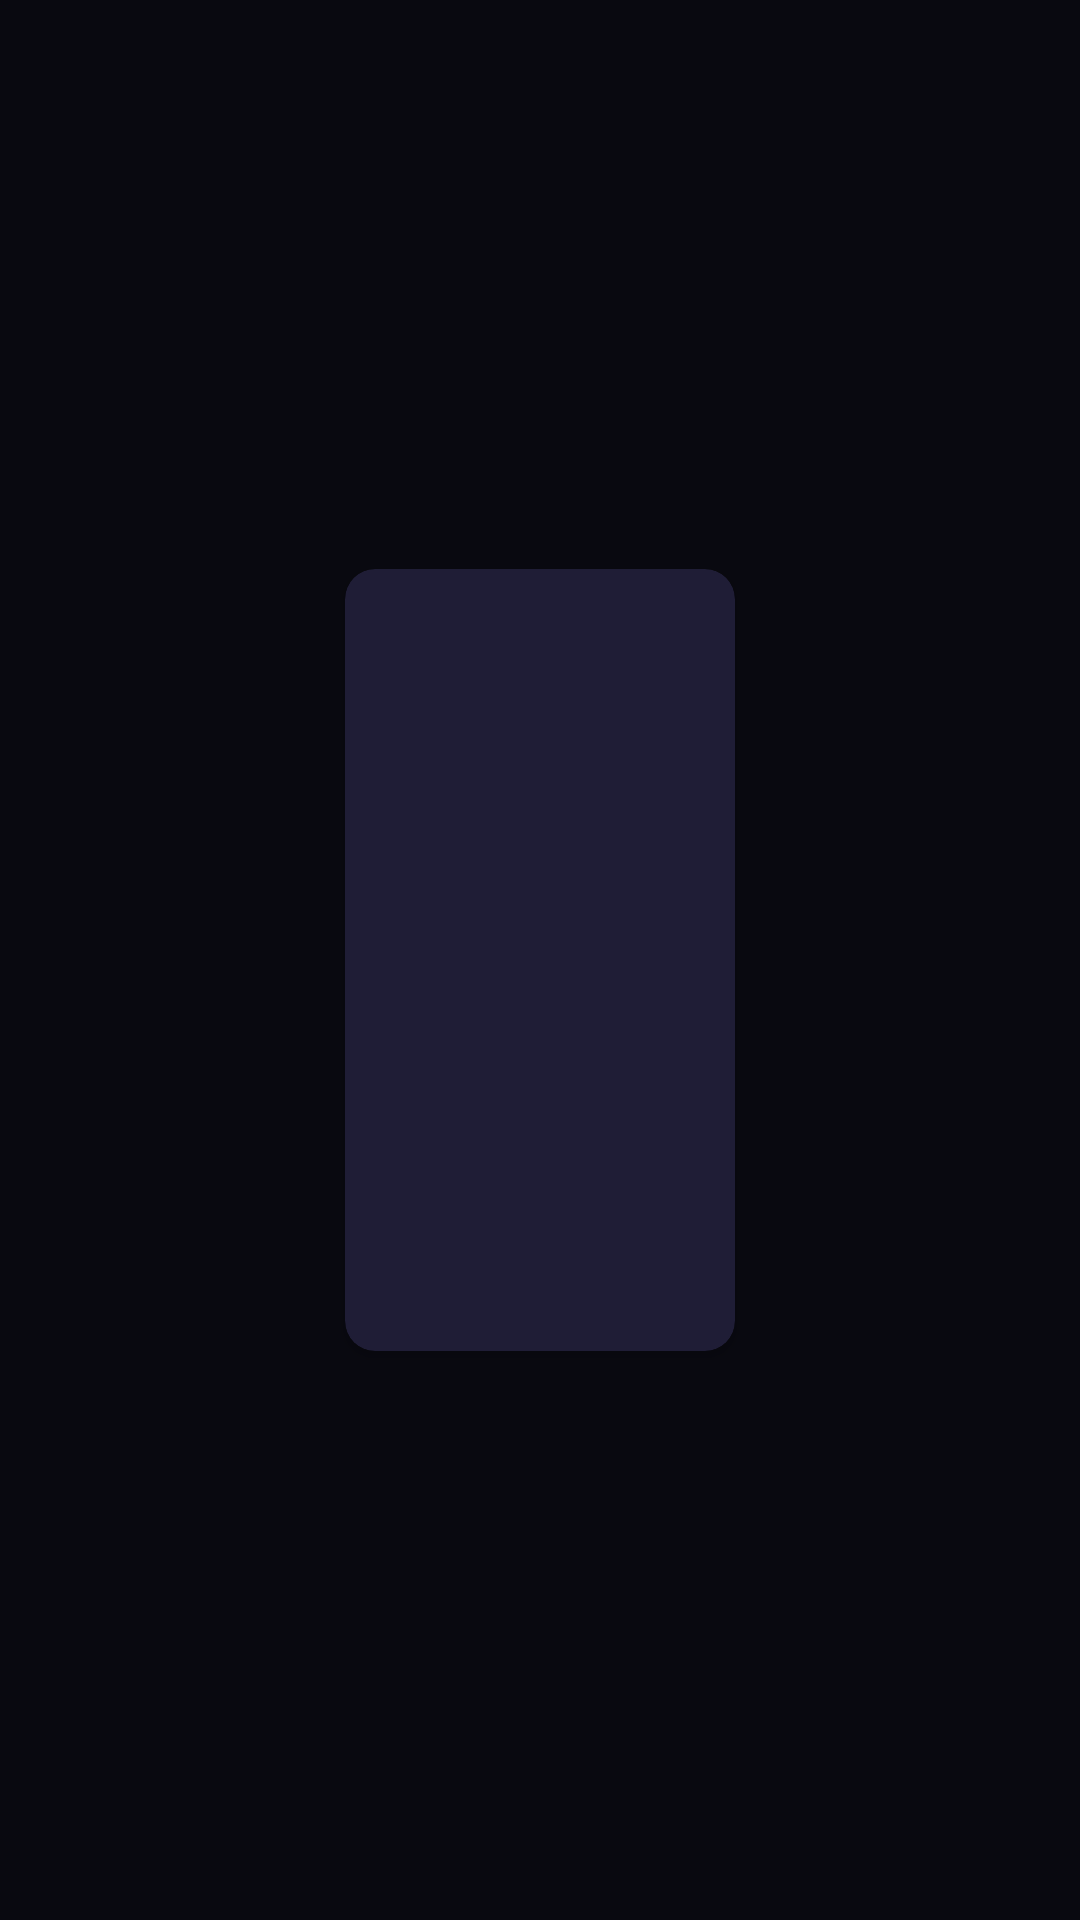

The Android layout XML behind this screen, and the referenced resources:
<!-- AndroidManifest.xml: application theme Theme.MovieDB -->
<!-- res/layout/card_movie_cast.xml -->
<?xml version="1.0" encoding="utf-8"?>
<androidx.constraintlayout.widget.ConstraintLayout xmlns:android="http://schemas.android.com/apk/res/android"
    xmlns:app="http://schemas.android.com/apk/res-auto"
    android:layout_width="wrap_content"
    android:layout_height="wrap_content"
    android:background="@color/black">

    <androidx.cardview.widget.CardView
        android:id="@+id/cardview_cast"
        android:layout_width="wrap_content"
        android:layout_height="wrap_content"
        android:layout_marginStart="8dp"
        android:layout_marginTop="8dp"
        android:layout_marginEnd="8dp"
        android:layout_marginBottom="8dp"
        app:cardBackgroundColor="@color/darkblack"
        app:cardCornerRadius="10dp"
        app:layout_constraintBottom_toBottomOf="parent"
        app:layout_constraintEnd_toEndOf="parent"
        app:layout_constraintStart_toStartOf="parent"
        app:layout_constraintTop_toTopOf="parent">

        <androidx.constraintlayout.widget.ConstraintLayout
            android:layout_width="match_parent"
            android:layout_height="match_parent">

            <ImageView
                android:id="@+id/imageview_cast"
                android:layout_width="130dp"
                android:layout_height="150dp"
                android:scaleType="centerCrop"
                app:layout_constraintEnd_toEndOf="parent"
                app:layout_constraintStart_toStartOf="parent"
                app:layout_constraintTop_toTopOf="parent"
                app:srcCompat="@drawable/ic_baseline_person_24" />

            <TextView
                android:id="@+id/card_name_cast"
                android:layout_width="0dp"
                android:layout_height="wrap_content"
                android:layout_marginStart="16dp"
                android:layout_marginTop="16dp"
                android:layout_marginEnd="16dp"
                android:gravity="center"
                android:maxLines="2"
                android:minLines="2"
                android:textColor="#FFFFFF"
                app:layout_constraintEnd_toEndOf="parent"
                app:layout_constraintStart_toStartOf="parent"
                app:layout_constraintTop_toBottomOf="@+id/imageview_cast" />

            <TextView
                android:id="@+id/card_character_cast"
                android:layout_width="0dp"
                android:layout_height="wrap_content"
                android:layout_marginStart="16dp"
                android:layout_marginTop="8dp"
                android:layout_marginEnd="16dp"
                android:layout_marginBottom="16dp"
                android:gravity="center"
                android:maxLines="2"
                android:minLines="2"
                android:textColor="#FFFFFF"
                app:layout_constraintBottom_toBottomOf="parent"
                app:layout_constraintEnd_toEndOf="parent"
                app:layout_constraintStart_toStartOf="parent"
                app:layout_constraintTop_toBottomOf="@+id/card_name_cast" />

        </androidx.constraintlayout.widget.ConstraintLayout>
    </androidx.cardview.widget.CardView>

</androidx.constraintlayout.widget.ConstraintLayout>
<!-- resources referenced by this layout -->
<resources>
  <color name="black">#090910</color>
  <color name="darkblack">#1F1D36</color>
  <style name="Theme.MovieDB" parent="Theme.MaterialComponents.Light.DarkActionBar">
          
          <item name="colorPrimary">@color/black</item>
          <item name="colorPrimaryVariant">@color/black</item>
          <item name="colorOnPrimary">@color/white</item>
          
          <item name="colorSecondary">@color/teal_200</item>
          <item name="colorSecondaryVariant">@color/teal_700</item>
          <item name="colorOnSecondary">@color/black</item>
          
          <item name="android:statusBarColor" tools:targetApi="l">?attr/colorPrimaryVariant</item>
          
      </style>
  <color name="white">#FFFFFFFF</color>
  <color name="teal_200">#FF03DAC5</color>
  <color name="teal_700">#FF018786</color>
</resources>
